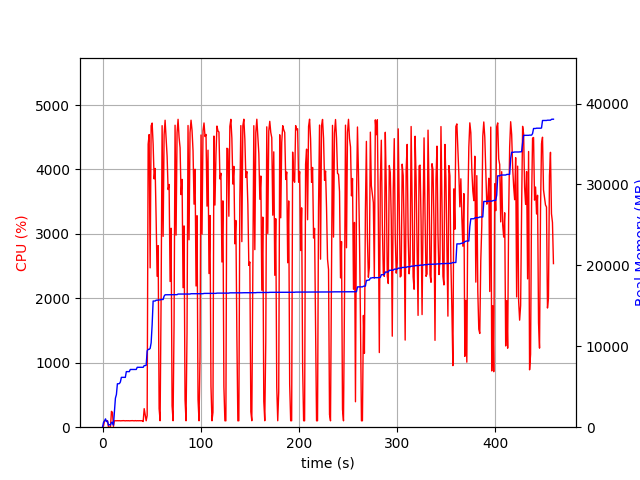

The data file committed next to this chart (first rows):
elapsed_time, nproc, cpu, mem_real, mem_virtual
4.57763671875e-05, 1, 0.0, 8.605, 3186
1.006, 5, 21.9, 598.6, 2493
2.016, 4, 100.2, 786.7, 2457
3.024, 5, 101.2, 1026, 2990
4.032, 3, 100.2, 687.7, 2069
5.04, 3, 99.3, 766.9, 2181
6.048, 3, 1.0, 257.5, 1593
7.056, 3, 1.0, 316.2, 1649
8.064, 3, 3.0, 276.4, 1599
9.073, 4, 245.9, 584, 2222
10.08, 5, 228.0, 622.4, 2466
11.09, 1, 10.9, 257.2, 1642
12.1, 1, 100.2, 1839, 3608
13.11, 1, 99.3, 3589, 6680
14.12, 1, 99.9, 4037, 6776
15.13, 1, 101.0, 5367, 8578
16.14, 1, 100.0, 5367, 8578
17.15, 1, 101.0, 5389, 8578
18.16, 1, 99.0, 5583, 8690
19.17, 1, 100.0, 6159, 10738
20.18, 1, 100.0, 6159, 10738
21.19, 1, 101.9, 6159, 10738
22.2, 1, 99.9, 6159, 10738
23.21, 1, 99.0, 6159, 10738
24.22, 1, 100.9, 6867, 10738
25.23, 1, 100.0, 6867, 10738
26.24, 1, 100.9, 6867, 10738
27.25, 1, 99.1, 6867, 10738
28.26, 1, 100.0, 7133, 10738
29.27, 1, 100.0, 7135, 10750
30.28, 1, 101.9, 7135, 10750
31.29, 1, 100.0, 7135, 10750
32.3, 1, 99.0, 7135, 10750
33.31, 1, 102.0, 7135, 10750
34.32, 1, 99.0, 7135, 10750
35.33, 1, 101.0, 7401, 10750
36.34, 1, 99.9, 7401, 10750
37.35, 1, 100.9, 7401, 10750
38.36, 1, 100.0, 7401, 10750
39.37, 1, 100.0, 7401, 10750
40.38, 1, 100.0, 7401, 10750
41.39, 1, 88.2, 7401, 10750
42.4, 1, 287.8, 7613, 14199
43.41, 1, 192.0, 7615, 14199
44.42, 1, 100.0, 7649, 14199
45.43, 1, 181.9, 9431, 17047
46.45, 1, 4393, 9623, 17061
47.46, 1, 4542, 9623, 17061
48.47, 1, 2473, 9732, 17061
49.49, 1, 4678, 10424, 23763
50.5, 1, 4720, 12649, 24261
51.52, 1, 4395, 15592, 24261
52.53, 1, 3854, 15592, 24261
53.56, 1, 4016, 15592, 24261
54.57, 1, 3245, 15694, 24263
55.58, 1, 2342, 15694, 24263
56.61, 1, 2818, 15710, 24263
57.62, 1, 287.5, 15726, 24263
58.62, 1, 100.2, 15726, 24263
59.63, 1, 1993, 15780, 24455
... 394 more rows
